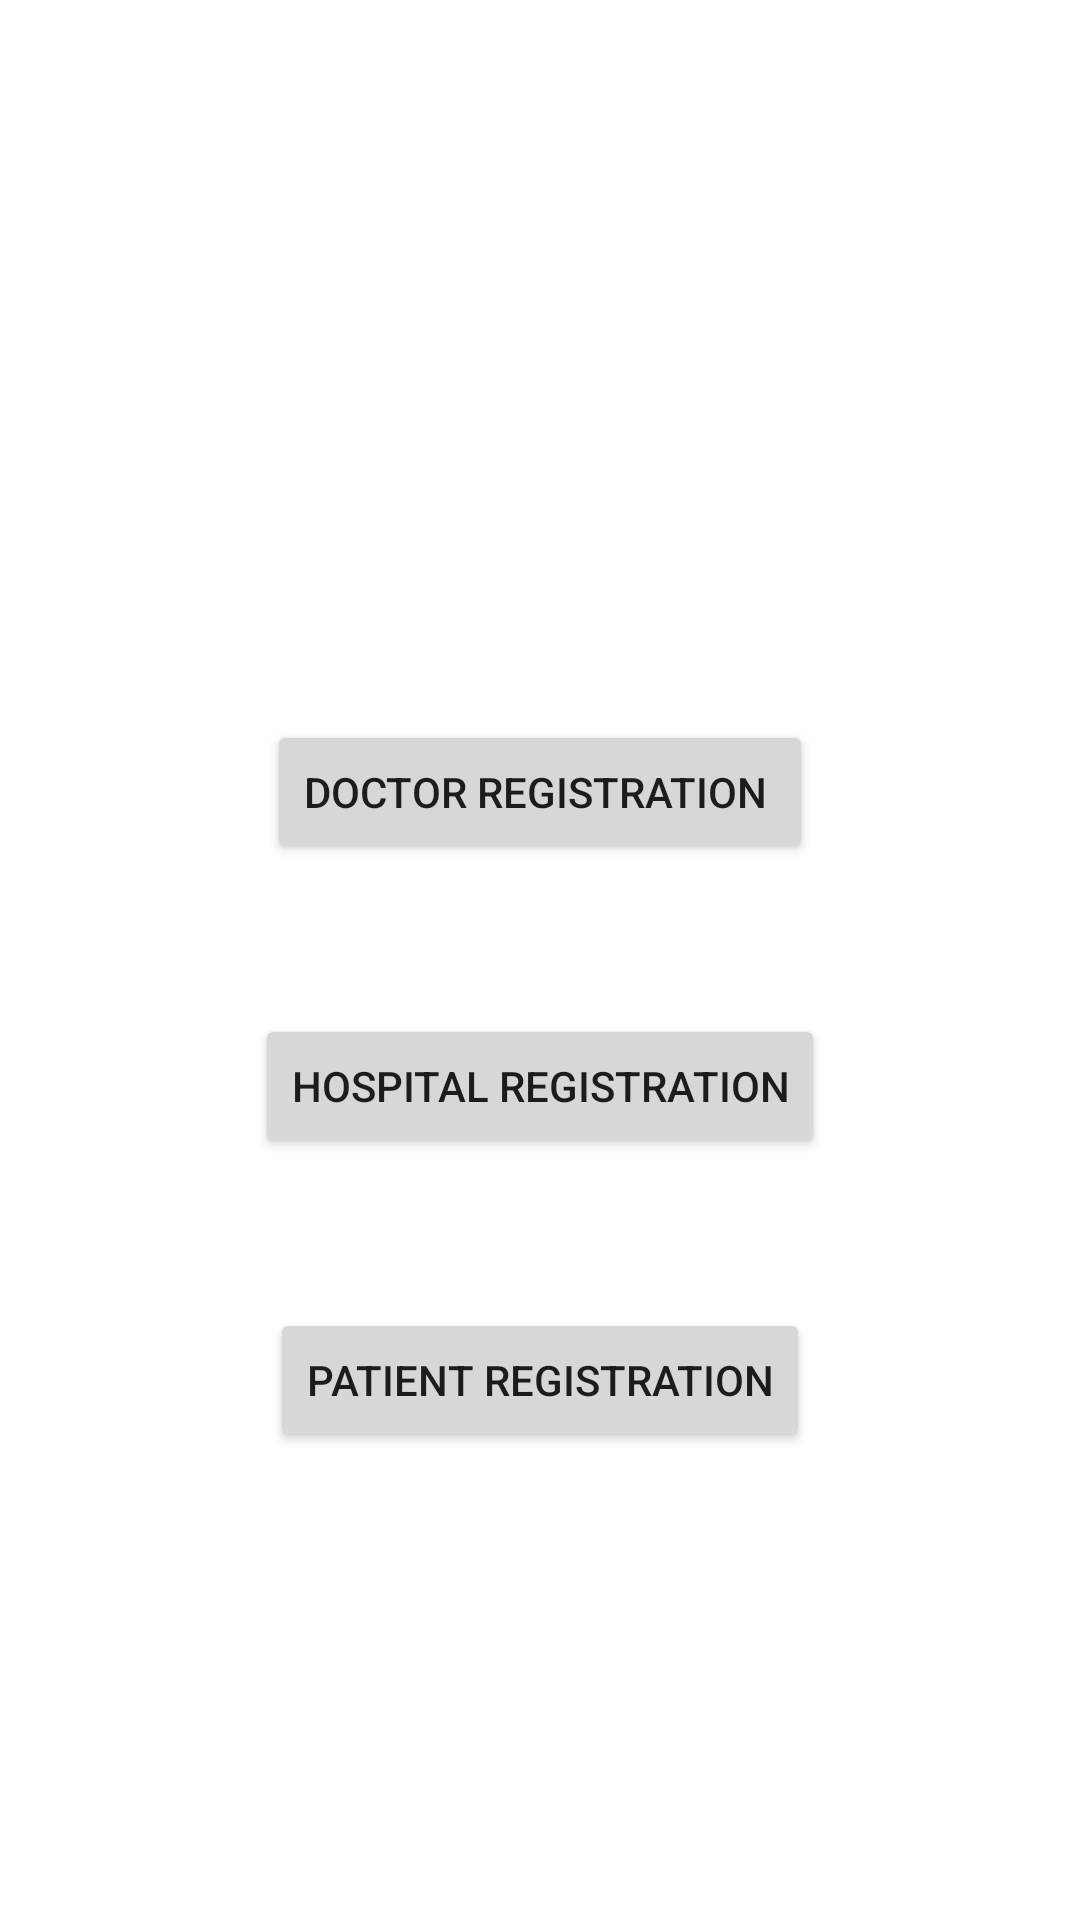

This screen was rendered from an Android layout file. Write that file and the resources it references.
<!-- AndroidManifest.xml: application theme Theme.Healthcare -->
<!-- res/layout/activity_home_registrations.xml -->
<?xml version="1.0" encoding="utf-8"?>
<androidx.constraintlayout.widget.ConstraintLayout xmlns:android="http://schemas.android.com/apk/res/android"
    xmlns:app="http://schemas.android.com/apk/res-auto"
    xmlns:tools="http://schemas.android.com/tools"
    android:layout_width="match_parent"
    android:layout_height="match_parent"
    tools:context=".homeRegistrations">

    <Button
        android:id="@+id/docRegButton"
        android:layout_width="wrap_content"
        android:layout_height="wrap_content"
        android:layout_marginTop="240dp"
        android:text="Doctor Registration "
        app:layout_constraintEnd_toEndOf="parent"
        app:layout_constraintStart_toStartOf="parent"
        app:layout_constraintTop_toTopOf="parent" />

    <Button
        android:id="@+id/hosRegButton"
        android:layout_width="wrap_content"
        android:layout_height="wrap_content"
        android:layout_marginTop="50dp"
        android:text="Hospital registration"
        app:layout_constraintEnd_toEndOf="parent"
        app:layout_constraintStart_toStartOf="parent"
        app:layout_constraintTop_toBottomOf="@+id/docRegButton" />

    <Button
        android:id="@+id/patRegButton"
        android:layout_width="wrap_content"
        android:layout_height="wrap_content"
        android:layout_marginTop="50dp"
        android:text="patient registration"
        app:layout_constraintEnd_toEndOf="parent"
        app:layout_constraintStart_toStartOf="parent"
        app:layout_constraintTop_toBottomOf="@+id/hosRegButton" />
</androidx.constraintlayout.widget.ConstraintLayout>
<!-- resources referenced by this layout -->
<resources>
  <style name="Theme.Healthcare" parent="Theme.MaterialComponents.DayNight.DarkActionBar">
          
          <item name="colorPrimary">@color/purple_500</item>
          <item name="colorPrimaryVariant">@color/purple_700</item>
          <item name="colorOnPrimary">@color/white</item>
          
          <item name="colorSecondary">@color/teal_200</item>
          <item name="colorSecondaryVariant">@color/teal_700</item>
          <item name="colorOnSecondary">@color/black</item>
          
          <item name="android:statusBarColor" tools:targetApi="l">?attr/colorPrimaryVariant</item>
          
      </style>
  <!-- not gathered from this repository: default colours our renderer supplied (Android Studio template values) -->
  <color name="purple_500">#FF6200EE</color>
  <color name="purple_700">#FF3700B3</color>
  <color name="teal_200">#FF03DAC5</color>
  <color name="teal_700">#FF018786</color>
  <color name="black">#FF000000</color>
  <color name="white">#FFFFFFFF</color>
</resources>
